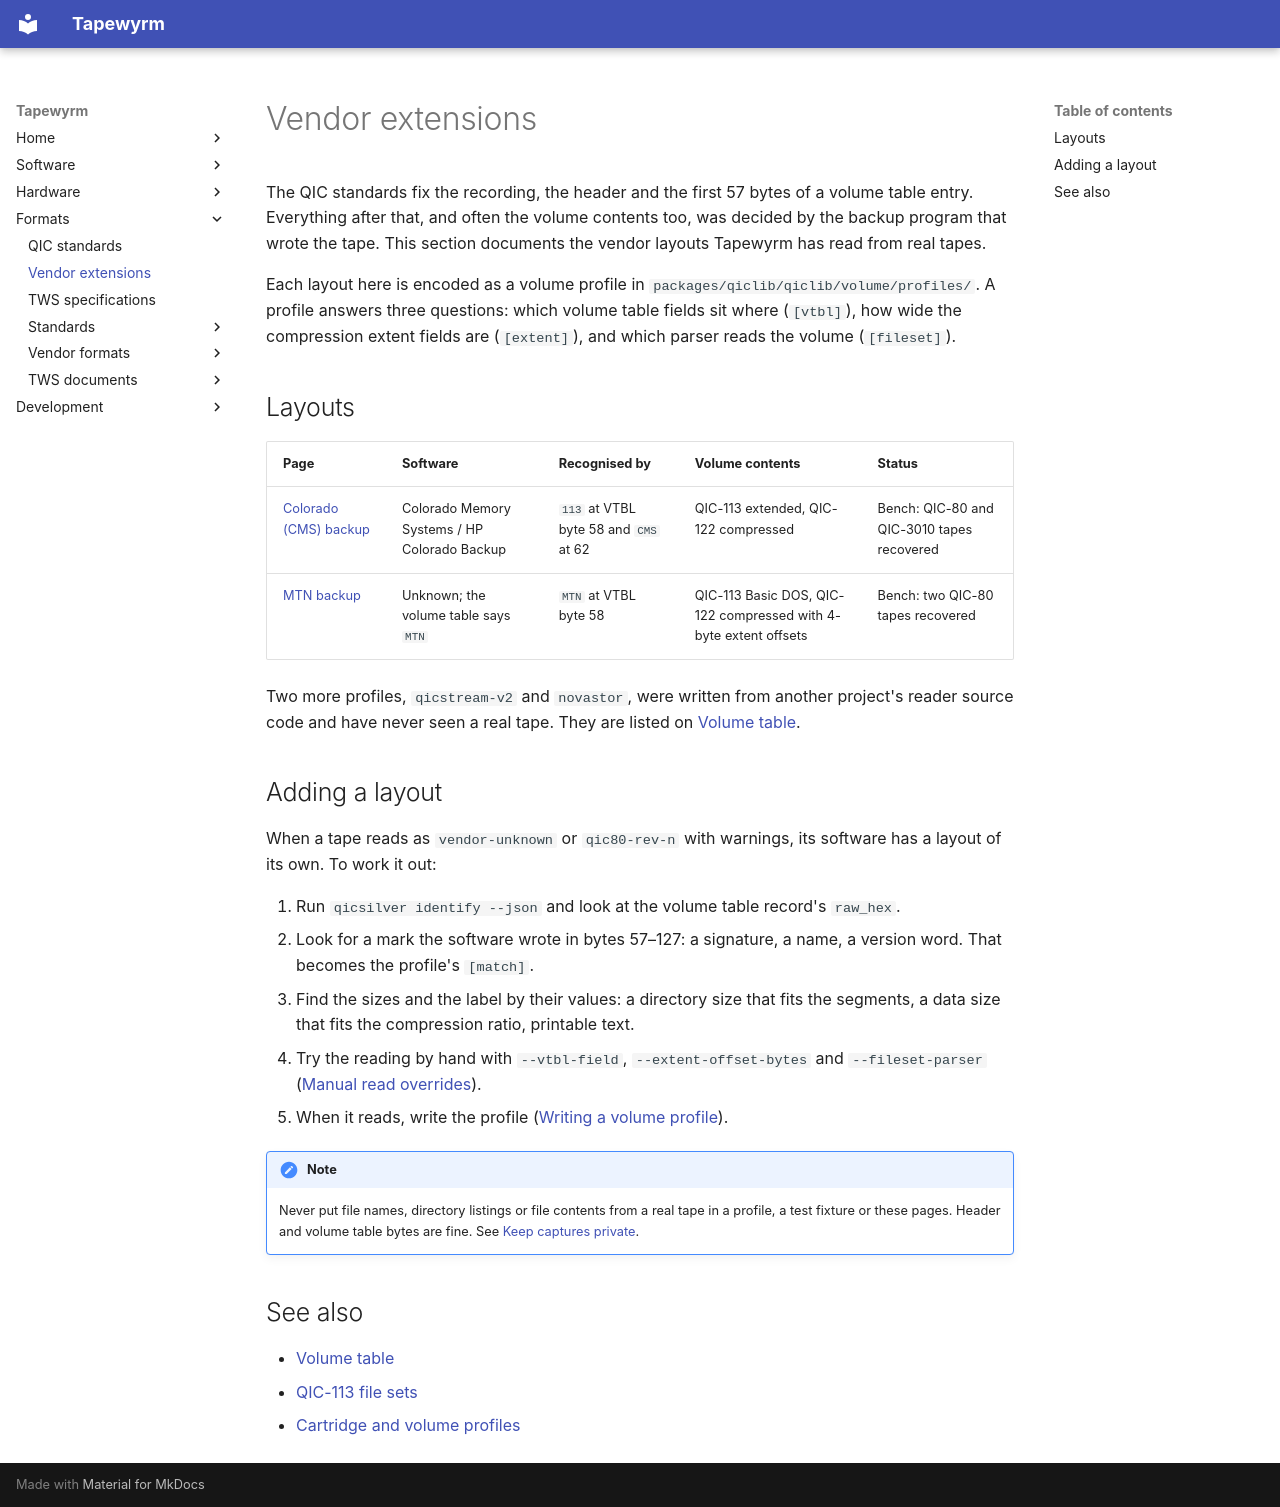

repository: indrora/tapewyrm · page: formats/vendor/index.html · generator: mkdocs

# Vendor extensions

The QIC standards fix the recording, the header and the first 57 bytes of a
volume table entry. Everything after that, and often the volume contents
too, was decided by the backup program that wrote the tape. This section
documents the vendor layouts Tapewyrm has read from real tapes.

Each layout here is encoded as a volume profile in
`packages/qiclib/qiclib/volume/profiles/`. A profile answers three questions:
which volume table fields sit where (`[vtbl]`), how wide the compression
extent fields are (`[extent]`), and which parser reads the volume
(`[fileset]`).

## Layouts

| Page | Software | Recognised by | Volume contents | Status |
|---|---|---|---|---|
| [Colorado (CMS) backup](cms.md) | Colorado Memory Systems / HP Colorado Backup | `113` at VTBL byte 58 and `CMS` at 62 | QIC-113 extended, QIC-122 compressed | Bench: QIC-80 and QIC-3010 tapes recovered |
| [MTN backup](mtn.md) | Unknown; the volume table says `MTN` | `MTN` at VTBL byte 58 | QIC-113 Basic DOS, QIC-122 compressed with 4-byte extent offsets | Bench: two QIC-80 tapes recovered |

Two more profiles, `qicstream-v2` and `novastor`, were written from another
project's reader source code and have never seen a real tape. They are
listed on [Volume table](../volume-table.md#vendor-variants).

## Adding a layout

When a tape reads as `vendor-unknown` or `qic80-rev-n` with warnings, its
software has a layout of its own. To work it out:

1. Run `qicsilver identify --json` and look at the volume table record's
   `raw_hex`.
2. Look for a mark the software wrote in bytes 57–127: a signature, a name,
   a version word. That becomes the profile's `[match]`.
3. Find the sizes and the label by their values: a directory size that fits
   the segments, a data size that fits the compression ratio, printable text.
4. Try the reading by hand with `--vtbl-field`, `--extent-offset-bytes` and
   `--fileset-parser` ([Manual read overrides](../../qicsilver/overrides.md)).
5. When it reads, write the profile ([Writing a volume profile](../../dev/volume-profiles.md)).

!!! note
    Never put file names, directory listings or file contents from a real
    tape in a profile, a test fixture or these pages. Header and volume table
    bytes are fine. See [Keep captures private](../../guide/privacy.md).

## See also

- [Volume table](../volume-table.md)
- [QIC-113 file sets](../qic-113.md)
- [Cartridge and volume profiles](../../qicsilver/profiles.md)
